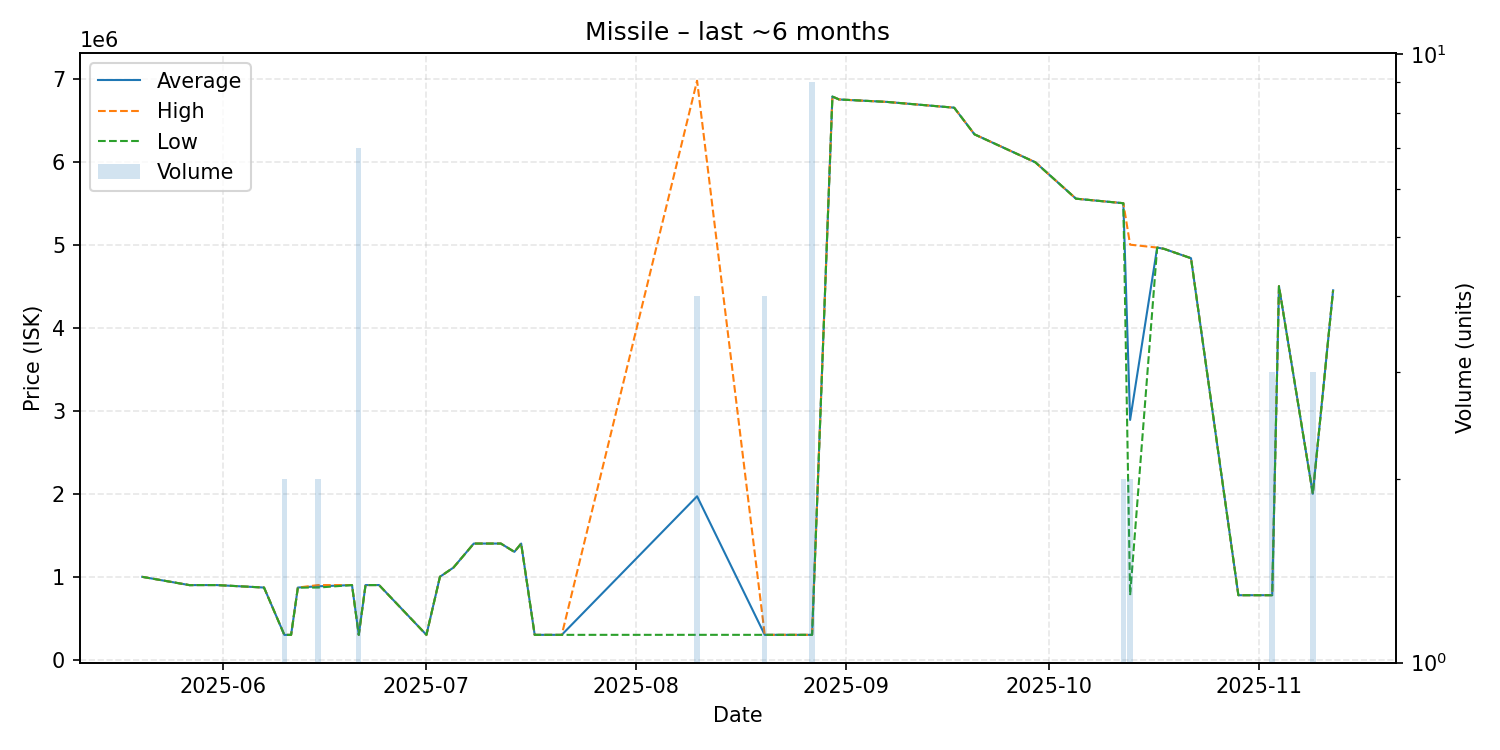

Data behind this chart, as committed beside it:
date, average, highest, lowest, order_count, volume
2025-05-20, 999000, 999000, 999000, 1, 1
2025-05-27, 899000, 899000, 899000, 1, 1
2025-05-28, 899900, 899900, 899900, 1, 1
2025-05-31, 899900, 899900, 899900, 1, 1
2025-06-07, 870000, 870000, 870000, 1, 1
2025-06-10, 300000, 300000, 300000, 1, 2
2025-06-11, 300000, 300000, 300000, 1, 1
2025-06-12, 870000, 870000, 870000, 1, 1
2025-06-15, 884900, 899800, 870000, 2, 2
2025-06-20, 899800, 899800, 899800, 1, 1
2025-06-21, 300243, 300300, 300200, 2, 7
2025-06-22, 899800, 899800, 899800, 1, 1
2025-06-24, 900000, 900000, 900000, 1, 1
2025-07-01, 300300, 300300, 300300, 1, 1
2025-07-03, 1000000, 1000000, 1000000, 1, 1
2025-07-05, 1111000, 1111000, 1111000, 1, 1
2025-07-08, 1400000, 1400000, 1400000, 1, 1
2025-07-10, 1400000, 1400000, 1400000, 1, 1
2025-07-12, 1400000, 1400000, 1400000, 1, 1
2025-07-14, 1300000, 1300000, 1300000, 1, 1
2025-07-15, 1400000, 1400000, 1400000, 1, 1
2025-07-17, 300300, 300300, 300300, 1, 1
2025-07-21, 300300, 300300, 300300, 1, 1
2025-08-10, 1969125, 6975000, 300500, 2, 4
2025-08-20, 300475, 300500, 300400, 2, 4
2025-08-27, 300389, 300400, 300200, 3, 9
2025-08-30, 6784000, 6784000, 6784000, 1, 1
2025-08-31, 6749000, 6749000, 6749000, 1, 1
2025-09-07, 6720000, 6720000, 6720000, 1, 1
2025-09-17, 6650000, 6650000, 6650000, 1, 1
2025-09-20, 6329000, 6329000, 6329000, 1, 1
2025-09-29, 5992000, 5992000, 5992000, 1, 1
2025-10-05, 5554000, 5554000, 5554000, 1, 1
2025-10-12, 5499500, 5500000, 5499000, 2, 2
2025-10-13, 2888850, 5000000, 777700, 2, 2
2025-10-17, 4965000, 4965000, 4965000, 1, 1
2025-10-18, 4950000, 4950000, 4950000, 1, 1
2025-10-22, 4837000, 4837000, 4837000, 1, 1
2025-10-29, 777900, 777900, 777900, 1, 1
2025-11-03, 777867, 777900, 777800, 2, 3
2025-11-04, 4500000, 4500000, 4500000, 1, 1
2025-11-09, 2000000, 2000000, 2000000, 1, 3
2025-11-12, 4450000, 4450000, 4450000, 1, 1
